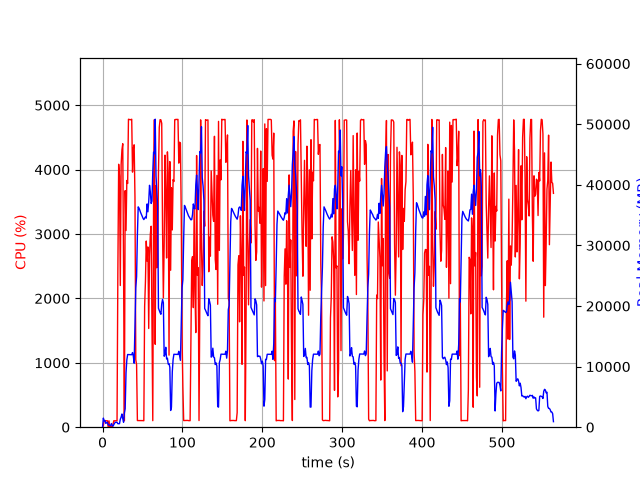

The table this chart was drawn from, first rows:
elapsed_time, nproc, cpu, mem_real, mem_virtual
3.814697265625e-05, 1, 0.0, 6.156, 2461
1.006, 20, 24.8, 1503, 9844
2.015, 5, 103.2, 1045, 3118
3.023, 6, 101.0, 1112, 3617
4.033, 3, 99.2, 626.5, 2077
5.041, 3, 99.2, 733.8, 2173
6.049, 3, 100.1, 826.6, 2285
7.057, 4, 4.0, 389.2, 2020
8.066, 3, 99.2, 376.6, 1745
9.074, 3, 1.0, 320.4, 1687
10.08, 3, 1.0, 249.6, 1620
11.09, 5, 6.0, 602.5, 2546
12.1, 3, 1.0, 267.9, 1700
13.11, 1, 45.6, 173.6, 1020
14.12, 1, 100.2, 427.6, 1980
15.12, 1, 99.2, 671.6, 3266
16.13, 1, 100.2, 812.3, 2754
17.14, 1, 100.1, 812.3, 2754
18.15, 1, 99.3, 812.3, 2754
19.15, 1, 2380, 575.4, 6736
20.18, 1, 4083, 571.2, 6758
21.21, 1, 3898, 581.2, 6788
22.23, 1, 2200, 1309, 7344
23.26, 1, 4077, 1665, 7344
24.28, 1, 4308, 2177, 7344
25.3, 1, 4402, 1411, 7344
26.32, 1, 2434, 816.5, 8376
27.33, 1, 100.2, 2339, 9428
28.33, 1, 3673, 3051, 9460
29.39, 1, 3054, 8970, 16934
30.4, 1, 3831, 11102, 25664
31.42, 1, 3785, 11996, 25664
32.44, 1, 4782, 11979, 25664
33.46, 1, 4778, 11979, 25664
34.48, 1, 4778, 11979, 25664
35.5, 1, 4773, 11965, 25664
36.52, 1, 4783, 11965, 25664
37.54, 1, 3961, 12317, 25664
38.55, 1, 4329, 11713, 25664
39.57, 1, 4386, 10559, 27082
40.59, 1, 3567, 16621, 41592
41.6, 1, 1049, 22963, 41592
42.62, 1, 970.2, 24851, 62072
43.63, 1, 103.2, 31736, 62072
44.63, 1, 103.2, 36363, 62072
45.64, 1, 103.2, 36156, 62072
46.65, 1, 104.1, 35822, 62072
47.66, 1, 103.2, 35427, 62072
48.67, 1, 104.2, 35091, 62072
49.67, 1, 102.3, 34805, 62072
50.68, 1, 102.2, 34475, 62072
51.69, 1, 100.3, 34263, 62072
52.7, 1, 1876, 34501, 62072
53.71, 1, 2264, 34691, 62072
54.72, 1, 2891, 34504, 62092
55.75, 1, 2580, 36847, 62092
56.78, 1, 2799, 35551, 62092
57.8, 1, 1533, 37216, 86668
58.82, 1, 2664, 39923, 86668
59.84, 1, 2999, 38809, 86668
... 497 more rows
